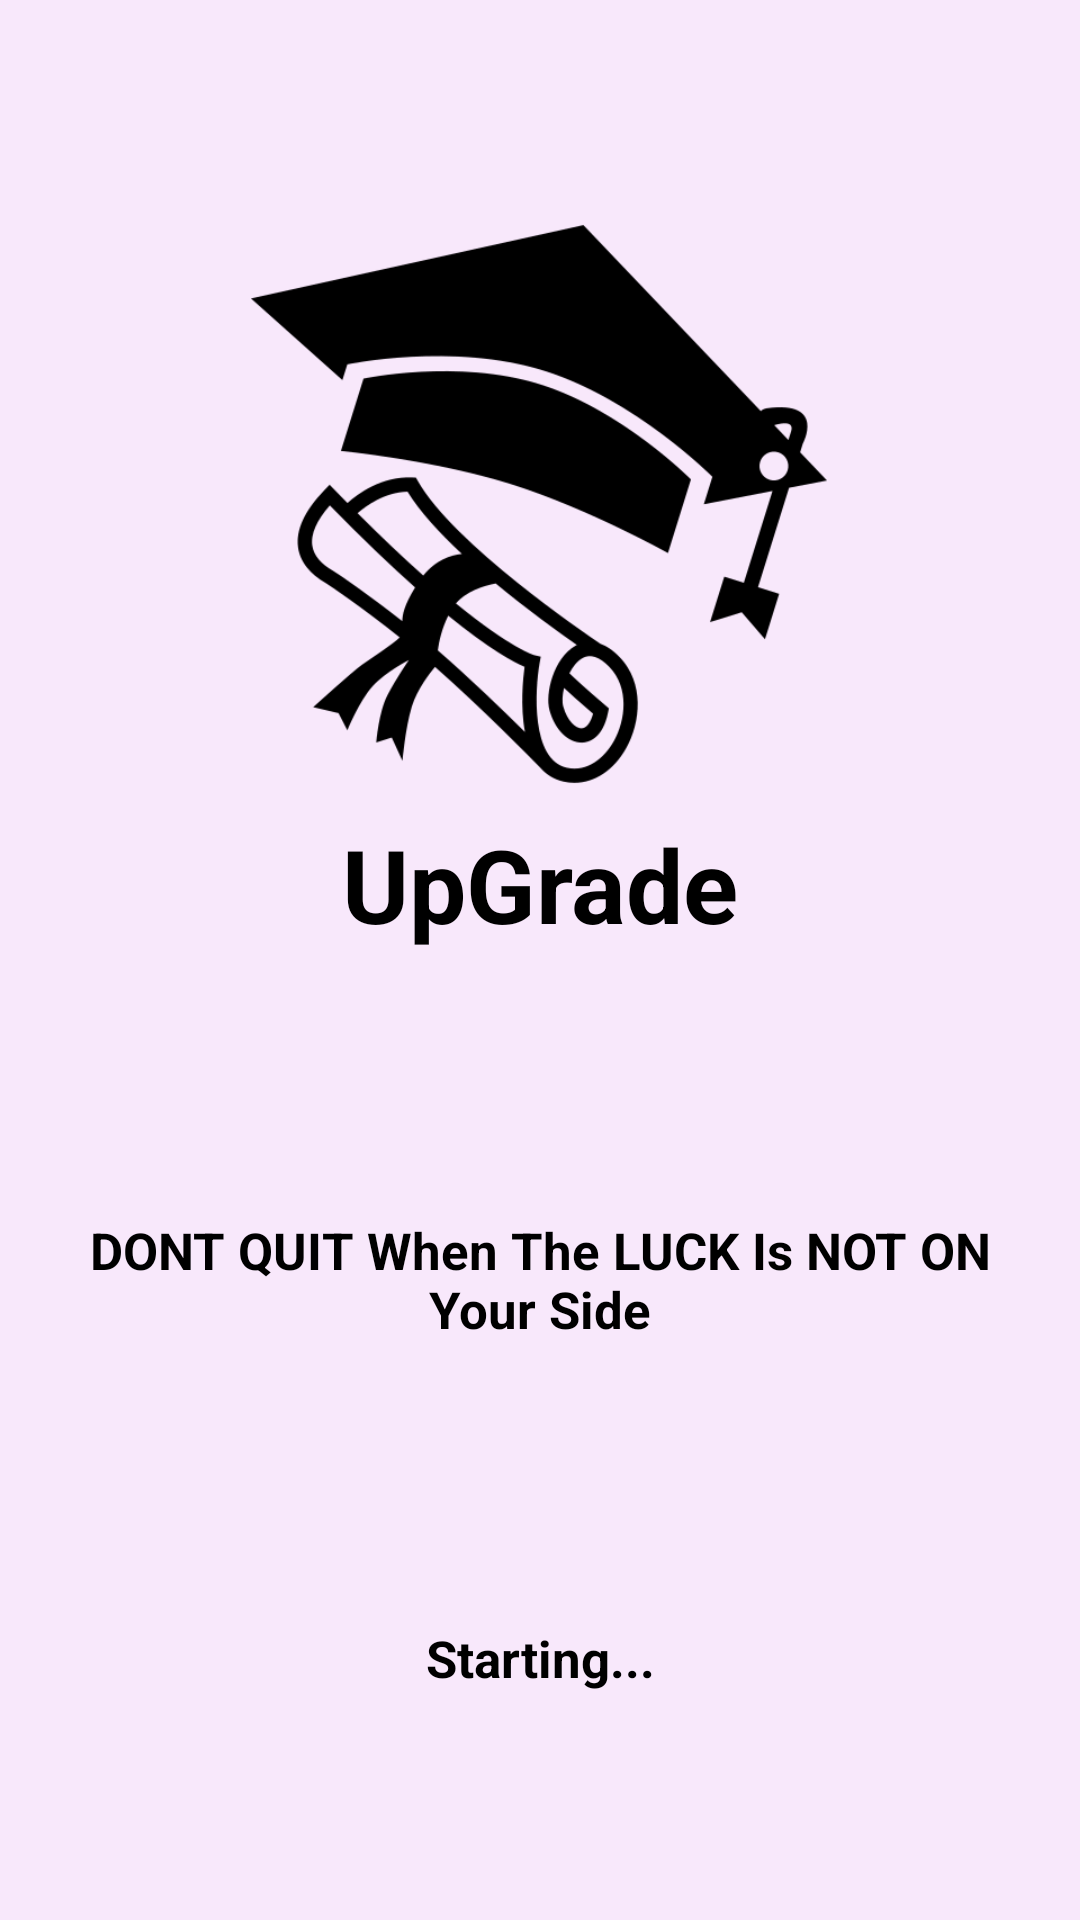

Layout XML and referenced resources for this Android screen:
<!-- AndroidManifest.xml: activity theme AppTheme.NoActionBar -->
<!-- res/layout/activity_main.xml -->
<?xml version="1.0" encoding="utf-8"?>
<androidx.constraintlayout.widget.ConstraintLayout xmlns:android="http://schemas.android.com/apk/res/android"
    xmlns:app="http://schemas.android.com/apk/res-auto"
    xmlns:tools="http://schemas.android.com/tools"
    android:layout_width="match_parent"
    android:layout_height="match_parent"
    tools:context="my.upgrade007.upgrade.MainActivity"
   android:background="@color/colorAccent">

    <ImageView
    android:id="@+id/imageView"
    android:layout_width="366dp"
    android:layout_height="192dp"
    android:layout_marginBottom="304dp"
    android:contentDescription="TODO"
    android:src="@drawable/engg_hat_png"
    app:layout_constraintBottom_toBottomOf="parent"
    app:layout_constraintEnd_toEndOf="parent"
    app:layout_constraintHorizontal_bias="0.644"
    app:layout_constraintStart_toStartOf="parent"
    app:layout_constraintTop_toTopOf="parent" />

    <TextView
        android:id="@+id/textView2"
        android:layout_width="match_parent"
        android:layout_height="wrap_content"
        android:text="UpGrade"
        android:textAlignment="center"
        android:textSize="34sp"
        android:textStyle="bold"
        android:textColor="#000000"
        app:layout_constraintBottom_toTopOf="@+id/textView"
        app:layout_constraintEnd_toEndOf="parent"
        app:layout_constraintHorizontal_bias="0.0"
        app:layout_constraintStart_toStartOf="parent"
        app:layout_constraintTop_toBottomOf="@+id/imageView"
        app:layout_constraintVertical_bias="0.035" />

    <TextView
        android:id="@+id/tvQuote"
        android:layout_width="match_parent"
        android:layout_height="wrap_content"
        android:layout_marginTop="56dp"
        android:padding="10dp"
        android:gravity="center"
        android:textColor="#000000"
        android:text="DONT QUIT When The LUCK Is NOT ON Your Side"
        android:textSize="17sp"
        android:textStyle="bold"
        app:layout_constraintBottom_toTopOf="@+id/textView"
        app:layout_constraintTop_toBottomOf="@+id/textView2"
        app:layout_constraintVertical_bias="0.208"
        tools:layout_editor_absoluteX="0dp" />

    <TextView
        android:id="@+id/textView"
        android:layout_width="match_parent"
        android:layout_height="wrap_content"
        android:layout_marginBottom="76dp"
        android:text="Starting..."
        android:textAlignment="center"
        android:textSize="17sp"
        android:textStyle="bold"
        app:layout_constraintBottom_toBottomOf="parent"
        app:layout_constraintEnd_toEndOf="parent"
        app:layout_constraintHorizontal_bias="1.0"
        android:textColor="#000000"
        app:layout_constraintStart_toStartOf="parent" />


</androidx.constraintlayout.widget.ConstraintLayout>
<!-- resources referenced by this layout -->
<resources>
  <color name="colorAccent">#1BE24FFE</color>
  <!-- drawable engg_hat_png: png bitmap (drawable, 10687 bytes) -->
  <style name="AppTheme.NoActionBar">
          <item name="android:statusBarColor">@color/colorPrimary</item>
          <item name="windowNoTitle">true</item>
          <item name="windowActionBar">false</item>
      </style>
  <color name="colorPrimary">#44104D</color>
</resources>
